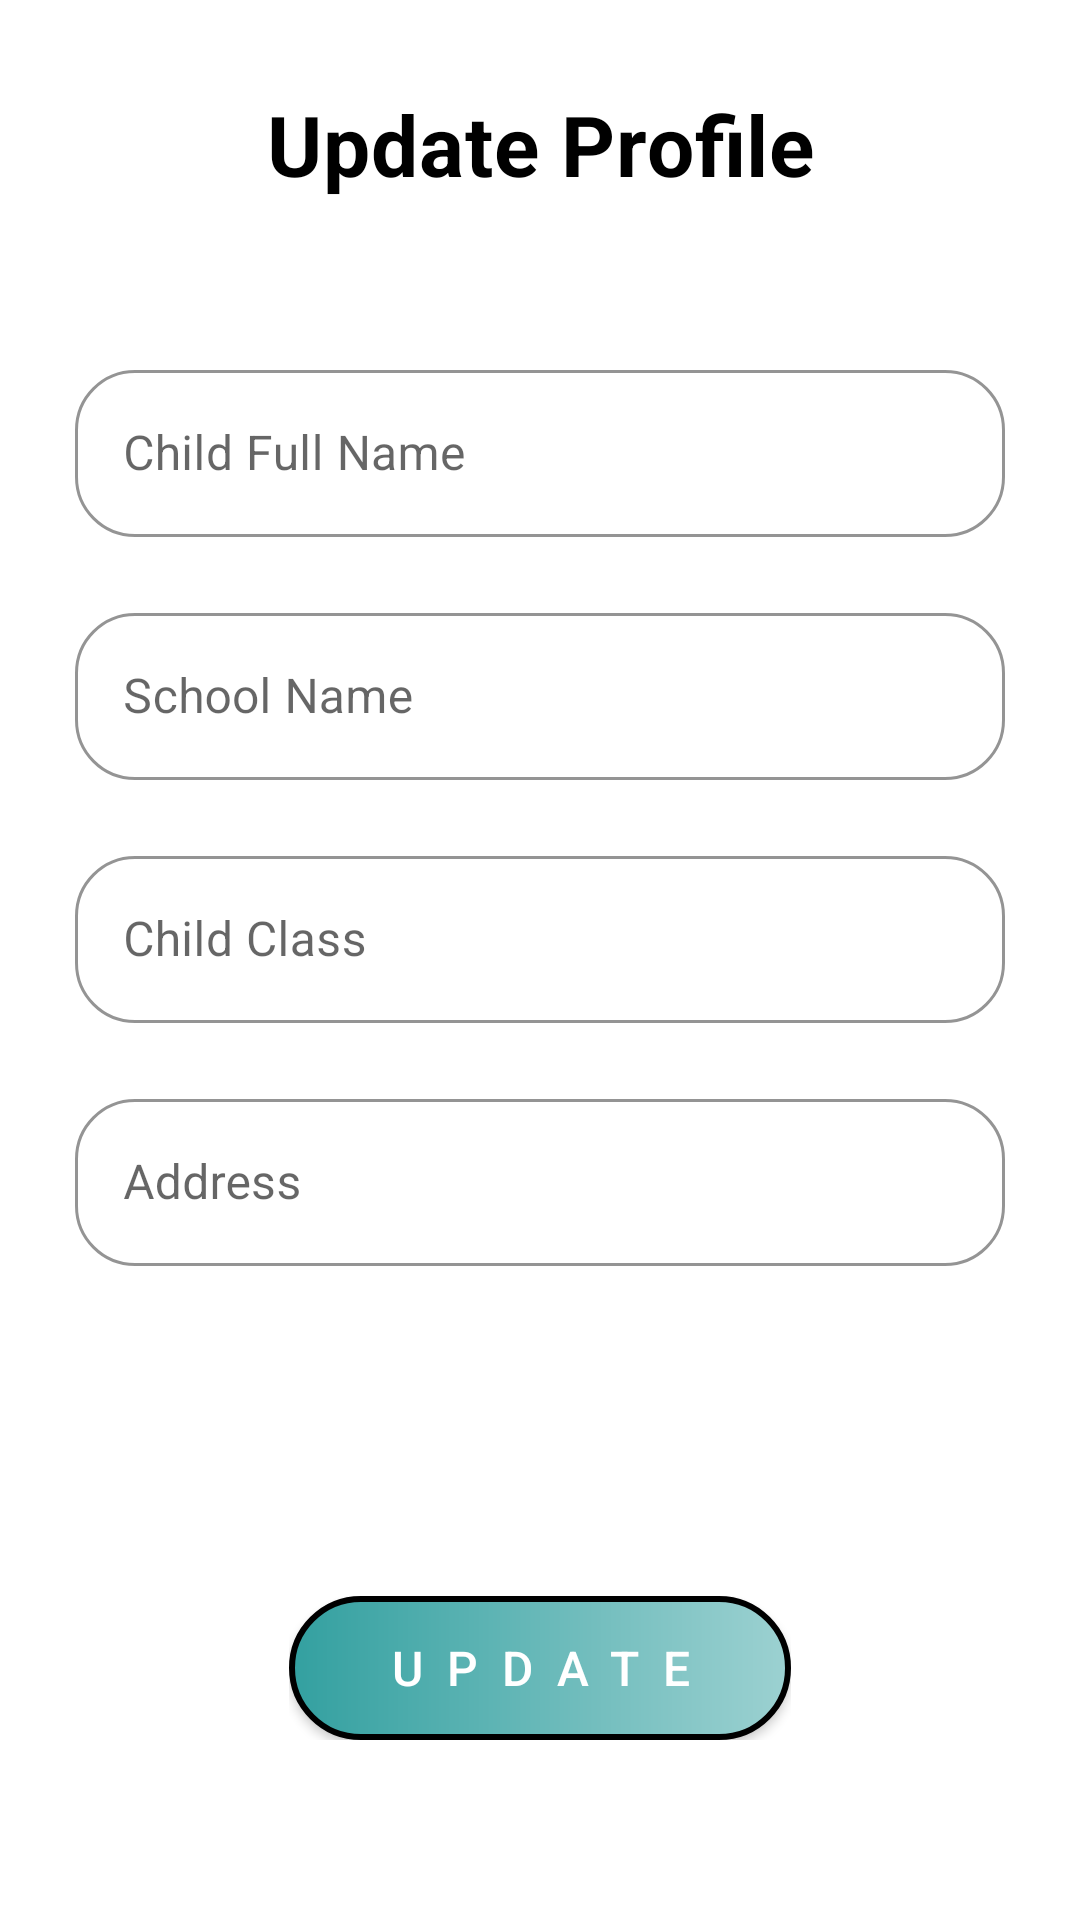

The Android layout XML behind this screen, and the referenced resources:
<!-- AndroidManifest.xml: application theme Theme.MaterialComponents.Light.NoActionBar -->
<!-- res/layout/activity_update_profile.xml -->
<?xml version="1.0" encoding="utf-8"?>
<LinearLayout xmlns:android="http://schemas.android.com/apk/res/android"
    xmlns:app="http://schemas.android.com/apk/res-auto"
    xmlns:tools="http://schemas.android.com/tools"
    android:layout_width="match_parent"
    android:layout_height="match_parent"
    android:orientation="vertical"
    tools:context=".UpdateProfile">


    <TextView
        android:id="@+id/textView2"
        android:layout_width="200dp"
        android:layout_height="40dp"
        android:layout_marginTop="28dp"
        android:gravity="center"
        android:letterSpacing=".01"
        android:text="Update Profile"
        android:layout_marginBottom="40dp"
        android:textColor="#000000"
        android:layout_gravity="center"
        android:textSize="28sp"
        android:textStyle="bold"/>


    
    
    
    <com.google.android.material.textfield.TextInputLayout
        style="@style/Widget.MaterialComponents.TextInputLayout.OutlinedBox"
        android:layout_width="match_parent"
        android:layout_height="wrap_content"
        android:hint="Child Full Name"
        android:layout_marginHorizontal="25dp"
        android:layout_marginVertical="10dp"
        app:boxStrokeColor="#313E50"
        app:hintTextColor="#313E50"
        app:boxCornerRadiusTopStart="20dp"
        app:boxCornerRadiusTopEnd="20dp"
        app:boxCornerRadiusBottomEnd="20dp"
        app:boxCornerRadiusBottomStart="20dp"
        app:layout_constraintBottom_toTopOf="@+id/editRegisterChildName"
        app:layout_constraintTop_toBottomOf="@+id/textView2">

        
        <com.google.android.material.textfield.TextInputEditText
            android:id="@+id/FullName"
            android:layout_width="match_parent"
            android:layout_height="wrap_content"/>

    </com.google.android.material.textfield.TextInputLayout>


    <com.google.android.material.textfield.TextInputLayout
        style="@style/Widget.MaterialComponents.TextInputLayout.OutlinedBox"
        android:layout_width="match_parent"
        android:layout_height="wrap_content"
        android:hint="School Name"
        android:layout_marginHorizontal="25dp"
        android:layout_marginVertical="10dp"
        app:boxStrokeColor="#313E50"
        app:hintTextColor="#313E50"
        app:boxCornerRadiusTopStart="20dp"
        app:boxCornerRadiusTopEnd="20dp"
        app:boxCornerRadiusBottomEnd="20dp"
        app:boxCornerRadiusBottomStart="20dp"
        app:layout_constraintBottom_toTopOf="@+id/editRegisterChildName"
        app:layout_constraintTop_toBottomOf="@+id/textView2">

        
        <com.google.android.material.textfield.TextInputEditText
            android:id="@+id/SchoolName"
            android:layout_width="match_parent"
            android:layout_height="wrap_content" />

    </com.google.android.material.textfield.TextInputLayout>


    <com.google.android.material.textfield.TextInputLayout
        style="@style/Widget.MaterialComponents.TextInputLayout.OutlinedBox"
        android:layout_width="match_parent"
        android:layout_height="wrap_content"
        android:hint="Child Class"
        android:layout_marginHorizontal="25dp"
        android:layout_marginVertical="10dp"
        app:boxStrokeColor="#313E50"
        app:hintTextColor="#313E50"
        app:boxCornerRadiusTopStart="20dp"
        app:boxCornerRadiusTopEnd="20dp"
        app:boxCornerRadiusBottomEnd="20dp"
        app:boxCornerRadiusBottomStart="20dp"
        app:layout_constraintBottom_toTopOf="@+id/editRegisterChildName"
        app:layout_constraintTop_toBottomOf="@+id/textView2">

        
        <com.google.android.material.textfield.TextInputEditText
            android:id="@+id/childClass"
            android:layout_width="match_parent"
            android:layout_height="wrap_content" />

    </com.google.android.material.textfield.TextInputLayout>



    <com.google.android.material.textfield.TextInputLayout
        style="@style/Widget.MaterialComponents.TextInputLayout.OutlinedBox"
        android:layout_width="match_parent"
        android:layout_height="wrap_content"
        android:hint="Address"
        android:layout_marginHorizontal="25dp"
        android:layout_marginVertical="10dp"
        app:boxStrokeColor="#313E50"
        app:hintTextColor="#313E50"
        app:boxCornerRadiusTopStart="20dp"
        app:boxCornerRadiusTopEnd="20dp"
        app:boxCornerRadiusBottomEnd="20dp"
        app:boxCornerRadiusBottomStart="20dp"
        app:layout_constraintBottom_toTopOf="@+id/editRegisterChildName"
        app:layout_constraintTop_toBottomOf="@+id/textView2">

        
        <com.google.android.material.textfield.TextInputEditText
            android:id="@+id/Address"
            android:layout_width="match_parent"
            android:layout_height="wrap_content" />

    </com.google.android.material.textfield.TextInputLayout>





    <FrameLayout
        android:id="@+id/UpdateFrameLayout"
        android:layout_width="wrap_content"
        android:layout_height="wrap_content"
        android:layout_gravity="center"
        android:layout_marginTop="100dp">

        <androidx.appcompat.widget.AppCompatButton
            android:id="@+id/btnUpdate"
            android:layout_width="wrap_content"
            android:layout_height="wrap_content"
            android:layout_gravity="center"
            android:background="@drawable/input_btn"
            android:letterSpacing=".5"
            android:paddingHorizontal="30dp"
            android:shadowColor="#756D6D"
            android:text="UPDATE"
            android:textColor="#FFFFFF"
            android:textSize="16sp" />

        <ProgressBar
            android:id="@+id/UpdateProgressBar"
            android:layout_width="40dp"
            android:layout_height="40dp"
            android:layout_gravity="center_horizontal"
            android:visibility="gone" />

    </FrameLayout>




</LinearLayout>
<!-- resources referenced by this layout -->
<resources>
  <!-- drawable input_btn (drawable) -->
  <?xml version="1.0" encoding="utf-8"?>
  <shape xmlns:android="http://schemas.android.com/apk/res/android">
      <stroke android:color="@color/black" android:width="2dp"/>
      <corners android:radius="70dp"/>
      <gradient android:startColor="#33A0A0" android:endColor="#9CD1D1"/>
  
  </shape>
  <!-- not gathered from this repository: default colours our renderer supplied (Android Studio template values) -->
  <color name="black">#FF000000</color>
</resources>
